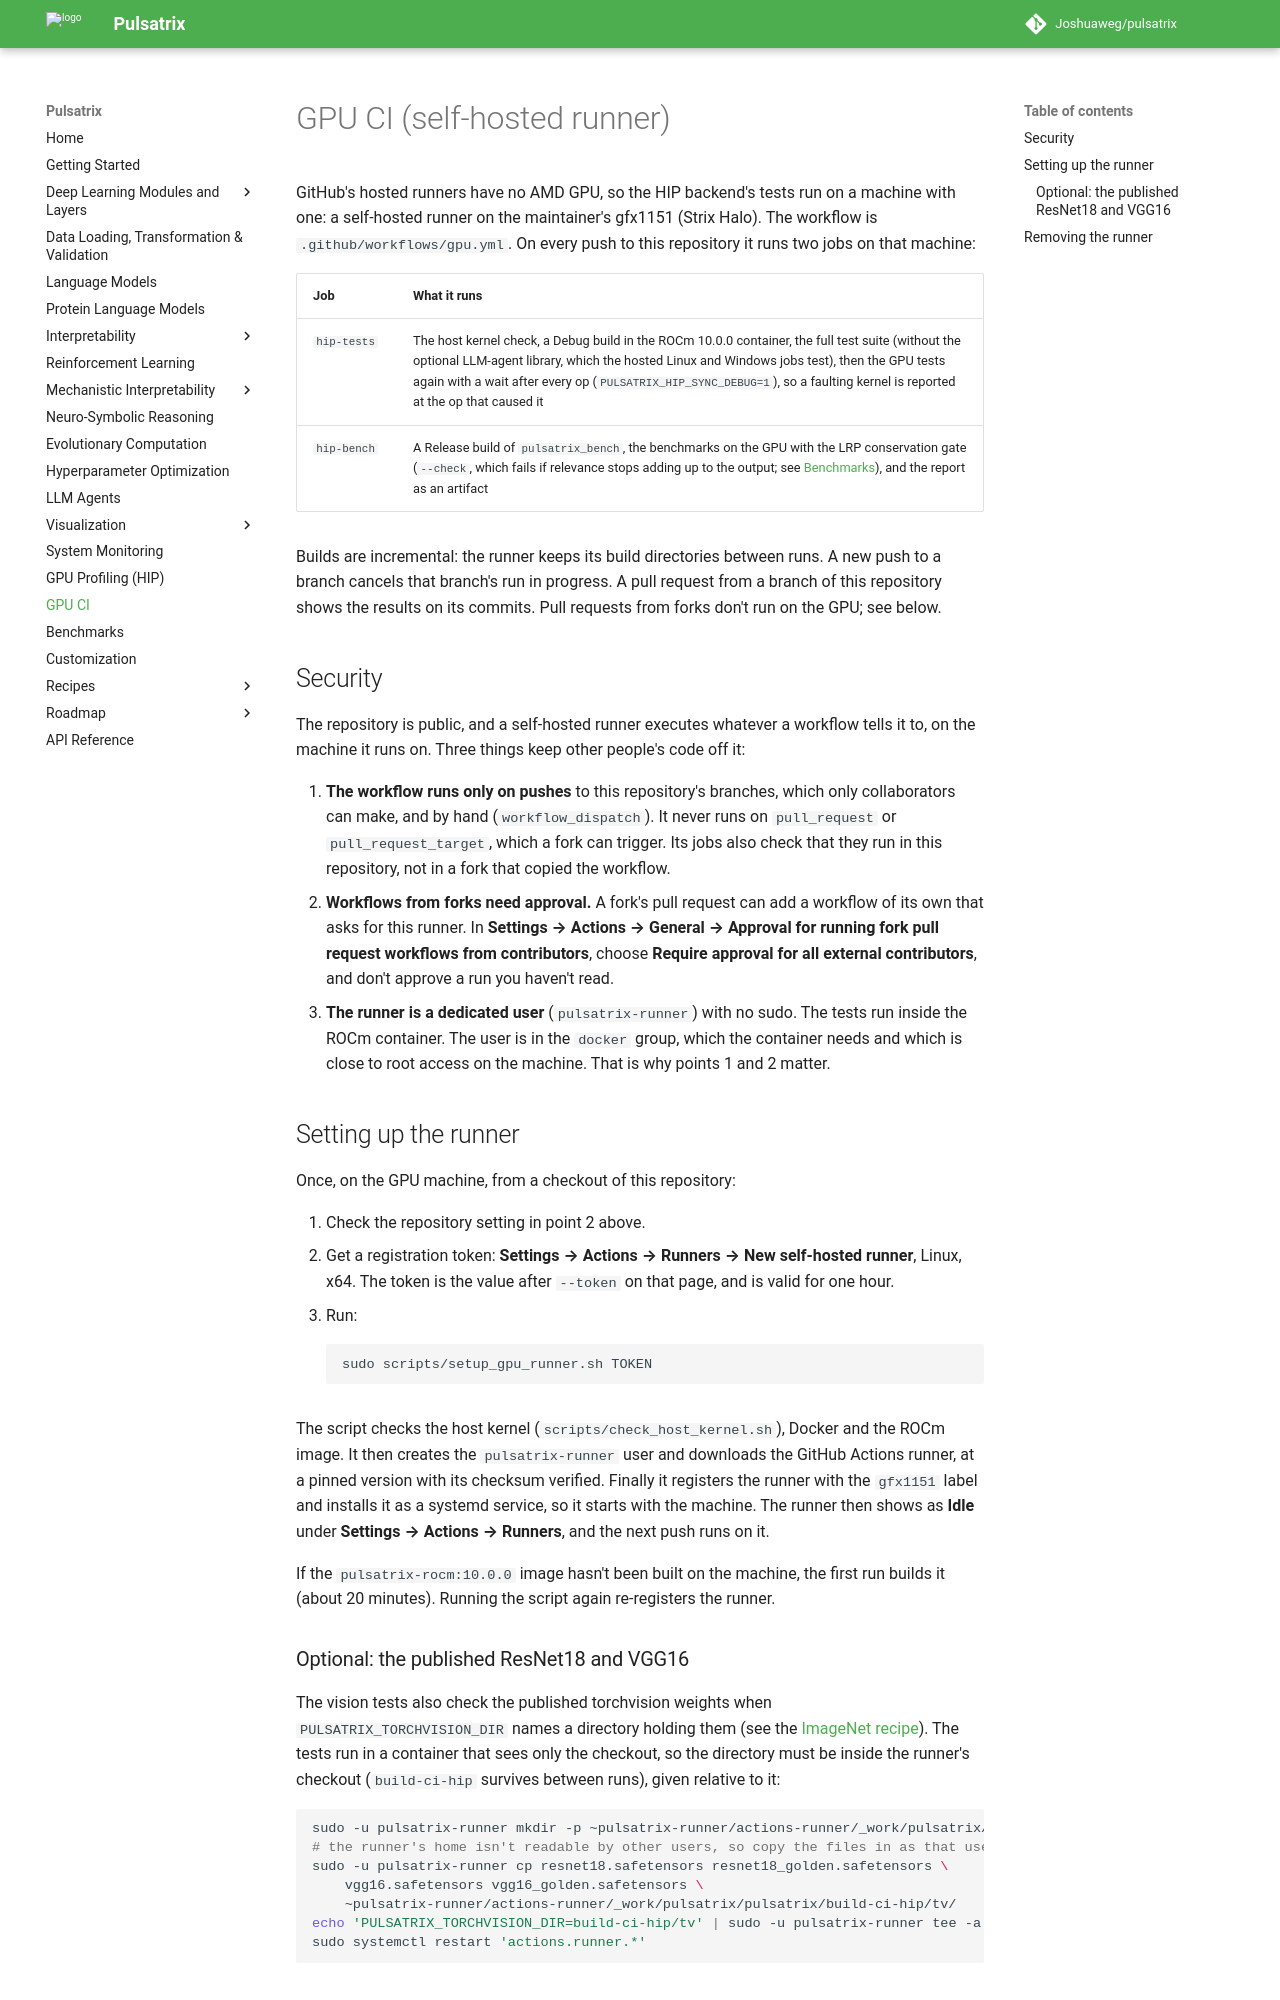

repository: Joshuaweg/pulsatrix · page: gpu-ci/index.html · generator: mkdocs

# GPU CI (self-hosted runner)

GitHub's hosted runners have no AMD GPU, so the HIP backend's tests run on a machine with one: a
self-hosted runner on the maintainer's gfx1151 (Strix Halo). The workflow is
`.github/workflows/gpu.yml`. On every push to this repository it runs two jobs on that machine:

| Job | What it runs |
|---|---|
| `hip-tests` | The host kernel check, a Debug build in the ROCm 10.0.0 container, the full test suite (without the optional LLM-agent library, which the hosted Linux and Windows jobs test), then the GPU tests again with a wait after every op (`PULSATRIX_HIP_SYNC_DEBUG=1`), so a faulting kernel is reported at the op that caused it |
| `hip-bench` | A Release build of `pulsatrix_bench`, the benchmarks on the GPU with the LRP conservation gate (`--check`, which fails if relevance stops adding up to the output; see [Benchmarks](benchmarks.md)), and the report as an artifact |

Builds are incremental: the runner keeps its build directories between runs. A new push to a
branch cancels that branch's run in progress. A pull request
from a branch of this repository shows the results on its commits. Pull requests from forks
don't run on the GPU; see below.

## Security

The repository is public, and a self-hosted runner executes whatever a workflow tells it to, on
the machine it runs on. Three things keep other people's code off it:

1. **The workflow runs only on pushes** to this repository's branches, which only collaborators
   can make, and by hand (`workflow_dispatch`). It never runs on `pull_request` or
   `pull_request_target`, which a fork can trigger. Its jobs also check that they run in this
   repository, not in a fork that copied the workflow.
2. **Workflows from forks need approval.** A fork's pull request can add a workflow of its own
   that asks for this runner. In **Settings → Actions → General → Approval for running fork pull
   request workflows from contributors**, choose **Require approval for all external
   contributors**, and don't approve a run you haven't read.
3. **The runner is a dedicated user** (`pulsatrix-runner`) with no sudo. The tests run inside the
   ROCm container. The user is in the `docker` group, which the container needs and which is
   close to root access on the machine. That is why points 1 and 2 matter.

## Setting up the runner

Once, on the GPU machine, from a checkout of this repository:

1. Check the repository setting in point 2 above.
2. Get a registration token: **Settings → Actions → Runners → New self-hosted runner**, Linux,
   x64. The token is the value after `--token` on that page, and is valid for one hour.
3. Run:

    ```bash
    sudo scripts/setup_gpu_runner.sh TOKEN
    ```

The script checks the host kernel (`scripts/check_host_kernel.sh`), Docker and the ROCm image.
It then creates the `pulsatrix-runner` user and downloads the GitHub Actions runner, at a pinned
version with its checksum verified. Finally it registers the runner with the `gfx1151` label and
installs it as a systemd service, so it starts with the machine. The runner then shows as
**Idle** under **Settings → Actions → Runners**, and the next push runs on it.

If the `pulsatrix-rocm:10.0.0` image hasn't been built on the machine, the first run builds it
(about 20 minutes). Running the script again re-registers the runner.
